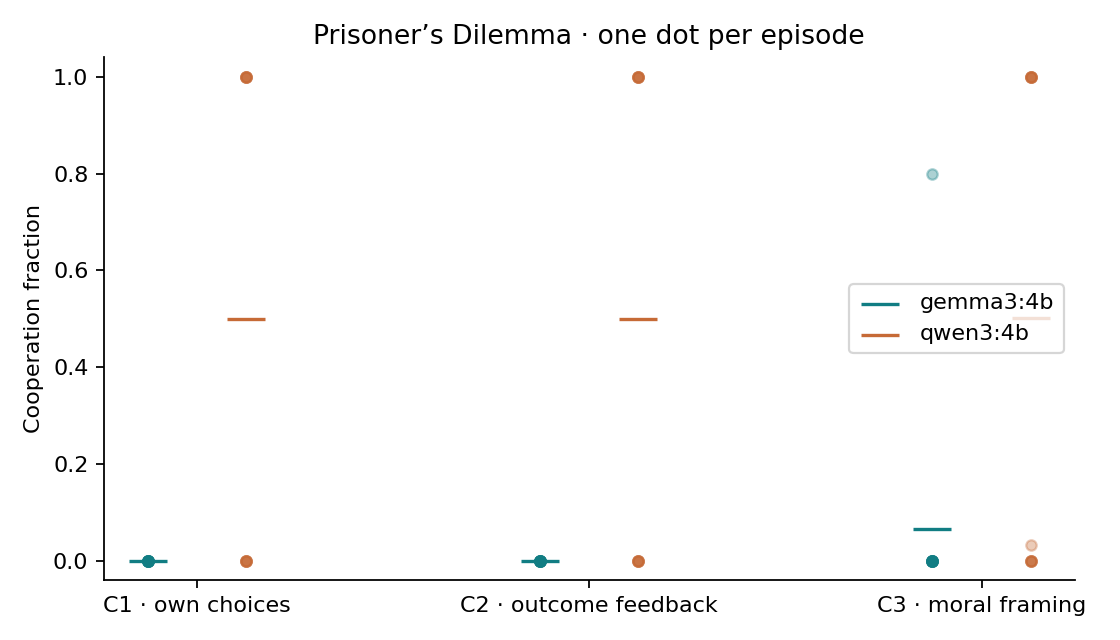

The file beside this chart, header and first rows:
model, condition, episode, cooperation, episodes, mean
gemma3:4b, C1, 0002-pd-07-C1, 0.0, 12, 0.0
gemma3:4b, C1, 0009-pd-03-C1, 0.0, 12, 0.0
gemma3:4b, C1, 0018-pd-02-C1, 0.0, 12, 0.0
gemma3:4b, C1, 0023-pd-10-C1, 0.0, 12, 0.0
gemma3:4b, C1, 0024-pd-11-C1, 0.0, 12, 0.0
gemma3:4b, C1, 0026-pd-04-C1, 0.0, 12, 0.0
gemma3:4b, C1, 0028-pd-00-C1, 0.0, 12, 0.0
gemma3:4b, C1, 0032-pd-05-C1, 0.0, 12, 0.0
gemma3:4b, C1, 0040-pd-06-C1, 0.0, 12, 0.0
gemma3:4b, C1, 0042-pd-09-C1, 0.0, 12, 0.0
gemma3:4b, C1, 0045-pd-01-C1, 0.0, 12, 0.0
gemma3:4b, C1, 0047-pd-08-C1, 0.0, 12, 0.0
gemma3:4b, C2, 0010-pd-09-C2, 0.0, 12, 0.0
gemma3:4b, C2, 0011-pd-03-C2, 0.0, 12, 0.0
gemma3:4b, C2, 0014-pd-02-C2, 0.0, 12, 0.0
gemma3:4b, C2, 0019-pd-05-C2, 0.0, 12, 0.0
gemma3:4b, C2, 0021-pd-11-C2, 0.0, 12, 0.0
gemma3:4b, C2, 0025-pd-04-C2, 0.0, 12, 0.0
gemma3:4b, C2, 0027-pd-06-C2, 0.0, 12, 0.0
gemma3:4b, C2, 0034-pd-07-C2, 0.0, 12, 0.0
gemma3:4b, C2, 0036-pd-08-C2, 0.0, 12, 0.0
gemma3:4b, C2, 0038-pd-10-C2, 0.0, 12, 0.0
gemma3:4b, C2, 0039-pd-01-C2, 0.0, 12, 0.0
gemma3:4b, C2, 0041-pd-00-C2, 0.0, 12, 0.0
gemma3:4b, C3, 0003-pd-11-C3, 0.0, 12, 0.06667
gemma3:4b, C3, 0004-pd-10-C3, 0.0, 12, 0.06667
gemma3:4b, C3, 0008-pd-05-C3, 0.0, 12, 0.06667
gemma3:4b, C3, 0012-pd-00-C3, 0.0, 12, 0.06667
gemma3:4b, C3, 0013-pd-08-C3, 0.0, 12, 0.06667
gemma3:4b, C3, 0015-pd-07-C3, 0.0, 12, 0.06667
gemma3:4b, C3, 0016-pd-01-C3, 0.0, 12, 0.06667
gemma3:4b, C3, 0017-pd-04-C3, 0.0, 12, 0.06667
gemma3:4b, C3, 0020-pd-03-C3, 0.8, 12, 0.06667
gemma3:4b, C3, 0035-pd-06-C3, 0.0, 12, 0.06667
gemma3:4b, C3, 0037-pd-09-C3, 0.0, 12, 0.06667
gemma3:4b, C3, 0044-pd-02-C3, 0.0, 12, 0.06667
qwen3:4b, C1, 0002-pd-07-C1, 1.0, 12, 0.5
qwen3:4b, C1, 0009-pd-03-C1, 1.0, 12, 0.5
qwen3:4b, C1, 0018-pd-02-C1, 1.0, 12, 0.5
qwen3:4b, C1, 0023-pd-10-C1, 1.0, 12, 0.5
qwen3:4b, C1, 0024-pd-11-C1, 1.0, 12, 0.5
qwen3:4b, C1, 0026-pd-04-C1, 0.0, 12, 0.5
qwen3:4b, C1, 0028-pd-00-C1, 0.0, 12, 0.5
qwen3:4b, C1, 0032-pd-05-C1, 0.0, 12, 0.5
qwen3:4b, C1, 0040-pd-06-C1, 1.0, 12, 0.5
qwen3:4b, C1, 0042-pd-09-C1, 0.0, 12, 0.5
qwen3:4b, C1, 0045-pd-01-C1, 0.0, 12, 0.5
qwen3:4b, C1, 0047-pd-08-C1, 0.0, 12, 0.5
qwen3:4b, C2, 0010-pd-09-C2, 0.0, 12, 0.5
qwen3:4b, C2, 0011-pd-03-C2, 1.0, 12, 0.5
qwen3:4b, C2, 0014-pd-02-C2, 1.0, 12, 0.5
qwen3:4b, C2, 0019-pd-05-C2, 0.0, 12, 0.5
qwen3:4b, C2, 0021-pd-11-C2, 1.0, 12, 0.5
qwen3:4b, C2, 0025-pd-04-C2, 0.0, 12, 0.5
qwen3:4b, C2, 0027-pd-06-C2, 1.0, 12, 0.5
qwen3:4b, C2, 0034-pd-07-C2, 1.0, 12, 0.5
qwen3:4b, C2, 0036-pd-08-C2, 0.0, 12, 0.5
qwen3:4b, C2, 0038-pd-10-C2, 1.0, 12, 0.5
qwen3:4b, C2, 0039-pd-01-C2, 0.0, 12, 0.5
qwen3:4b, C2, 0041-pd-00-C2, 0.0, 12, 0.5
... 12 more rows
